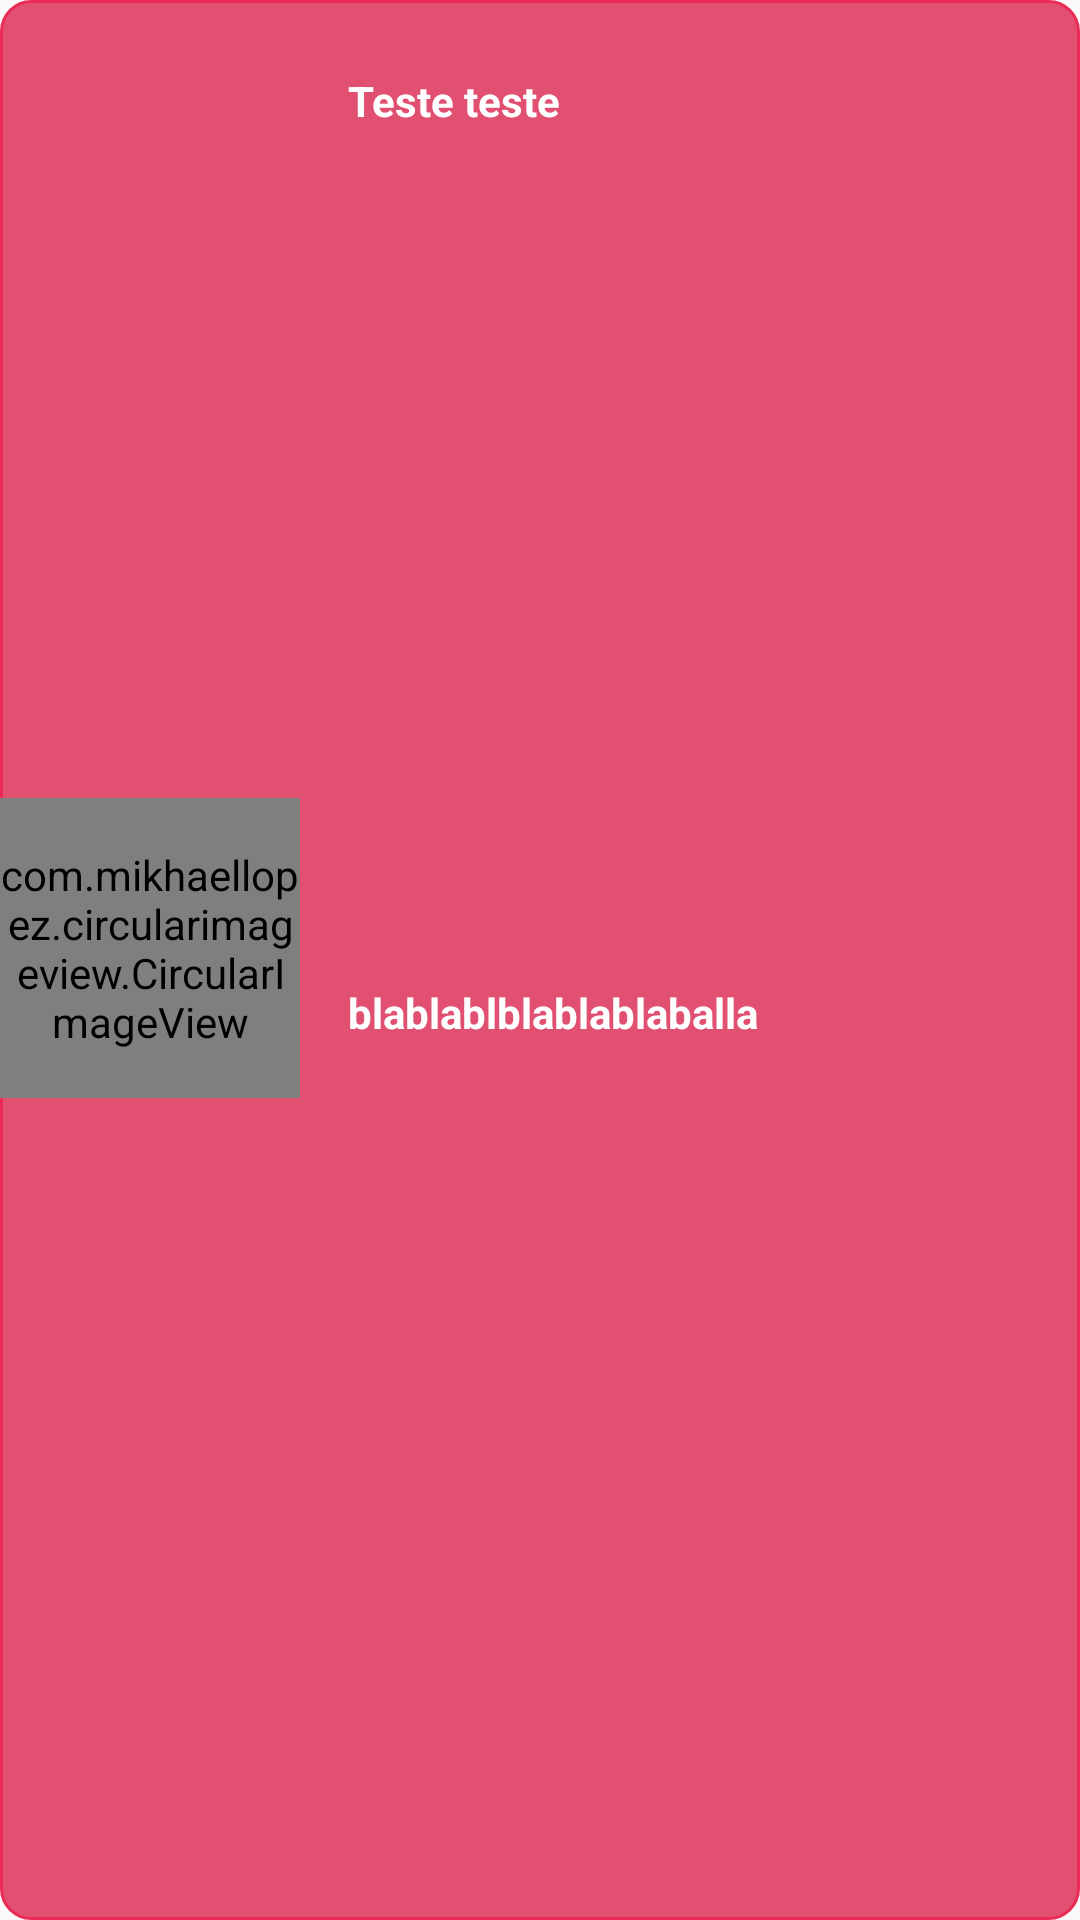

Reconstruct the res/layout file that produces this screen, plus the resources it refers to.
<!-- AndroidManifest.xml: application theme AppTheme -->
<!-- res/layout/list_adapter_conversations.xml -->
<?xml version="1.0" encoding="utf-8"?>
<androidx.constraintlayout.widget.ConstraintLayout
    xmlns:android="http://schemas.android.com/apk/res/android"
    xmlns:app="http://schemas.android.com/apk/res-auto"
    xmlns:tools="http://schemas.android.com/tools"
    android:layout_width="match_parent"
    android:background="@drawable/retangulo_card"
    android:layout_height="wrap_content"
    android:layout_marginBottom="12dp">

    <com.mikhaellopez.circularimageview.CircularImageView
        android:id="@+id/imageViewConversationUser"
        android:layout_width="100dp"
        android:layout_height="100dp"
        android:layout_marginBottom="8dp"
        android:src="@drawable/perfil"
        app:civ_border_color="#fff"
        app:civ_border_width="2dp"
        app:civ_shadow="true"
        app:civ_shadow_color="#292A87"
        app:civ_shadow_radius="2dp"
        app:layout_constraintBottom_toBottomOf="parent"
        app:layout_constraintStart_toStartOf="parent"
        app:layout_constraintTop_toTopOf="parent" />












    <TextView
        android:id="@+id/textViewNomeConversation"
        android:layout_width="0dp"
        android:layout_height="wrap_content"
        android:layout_marginStart="16dp"
        android:layout_marginTop="24dp"
        android:layout_marginEnd="8dp"
        android:text="Teste teste"
        android:textColor="#fff"
        android:textStyle="bold"
        app:layout_constraintEnd_toEndOf="parent"
        app:layout_constraintStart_toEndOf="@+id/imageViewConversationUser"
        app:layout_constraintTop_toTopOf="parent" />

    <TextView
        android:id="@+id/textViewDescriptionConversation"
        android:layout_width="0dp"
        android:layout_height="wrap_content"
        android:layout_marginTop="8dp"
        android:layout_marginEnd="8dp"
        android:layout_marginBottom="16dp"
        android:text="blablablblablablaballa"
        android:textColor="#fff"
        android:textStyle="bold"
        app:layout_constraintBottom_toBottomOf="parent"
        app:layout_constraintEnd_toEndOf="parent"
        app:layout_constraintStart_toStartOf="@+id/textViewNomeConversation"
        app:layout_constraintTop_toBottomOf="@+id/textViewNomeConversation" />
</androidx.constraintlayout.widget.ConstraintLayout>
<!-- resources referenced by this layout -->
<resources>
  <!-- drawable retangulo_card (drawable) -->
  <?xml version="1.0" encoding="utf-8"?>
  <shape xmlns:android="http://schemas.android.com/apk/res/android">
      <corners android:radius="10dp" />
      <solid android:color="@color/colorDefaultBlue" />
      <stroke
          android:width="1dp"
          android:color="@color/colorAccent" />
  
  </shape>
  <style name="AppTheme" parent="Theme.AppCompat.Light.NoActionBar">
          
          <item name="colorPrimary">@color/colorDefaultBlue</item>
          <item name="colorPrimaryDark">@color/colorPrimaryDark</item>
          <item name="colorAccent">@color/colorAccent</item>
      </style>
  <color name="colorDefaultBlue">#E15071</color>
  <color name="colorAccent">#EA2A57</color>
  <color name="colorPrimaryDark">#E15071</color>
</resources>
